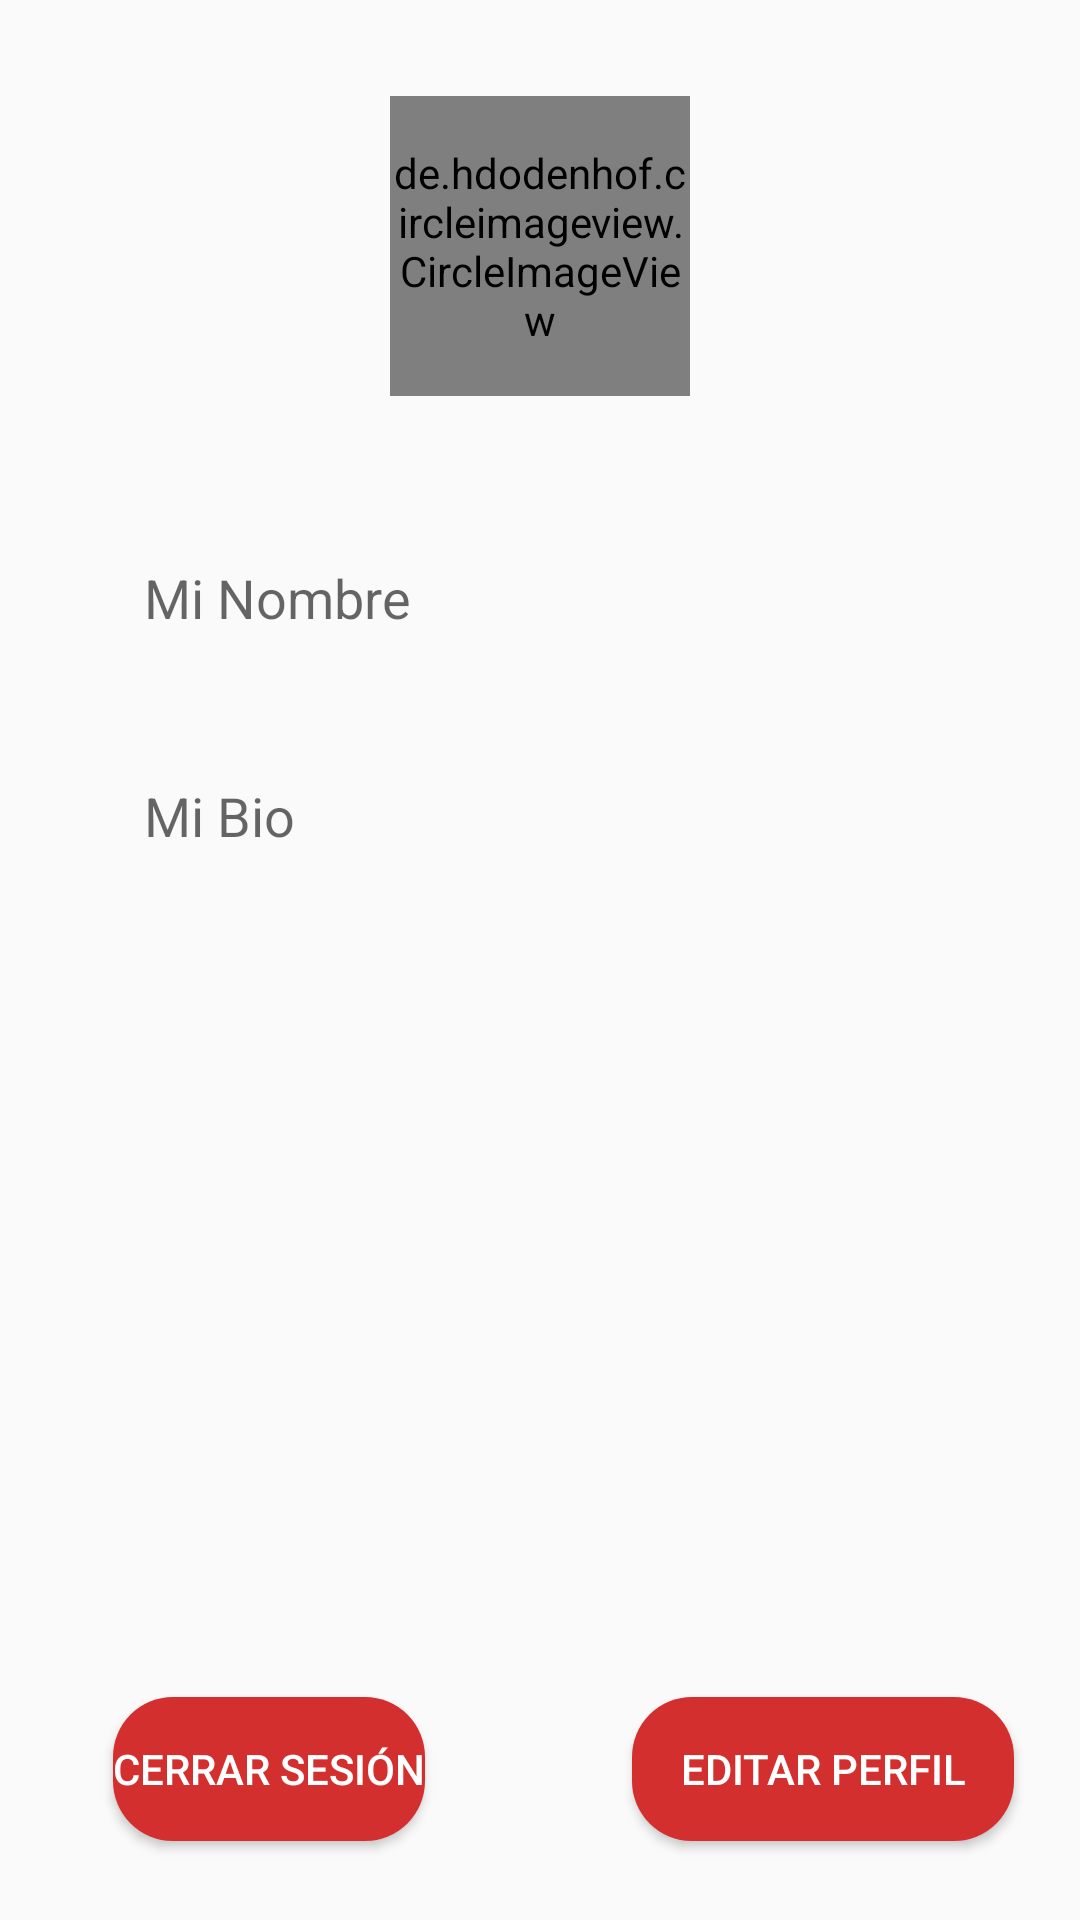

Here is an Android app screen rendered from its layout file. Give the layout XML and the strings, colors and styles it references.
<!-- AndroidManifest.xml: application theme AppTheme -->
<!-- res/layout/fragment_my_acount.xml -->
<android.support.constraint.ConstraintLayout
    xmlns:android="http://schemas.android.com/apk/res/android"
    xmlns:app="http://schemas.android.com/apk/res-auto"
    xmlns:tools="http://schemas.android.com/tools"
    android:layout_width="match_parent"
    android:layout_height="match_parent"
    android:id="@+id/constraint_layout_fragment_my_acount"
    tools:context="appkite.jordiguzman.com.xatentresol.fragment.MyAcountFragment">

    <de.hdodenhof.circleimageview.CircleImageView
        android:id="@+id/imageView_profile_picture"
        android:layout_width="100dp"
        android:layout_height="100dp"
        android:layout_marginBottom="8dp"
        android:layout_marginTop="32dp"
        app:civ_border_color="@android:color/black"
        app:civ_border_width="2dp"
        app:layout_constraintBottom_toBottomOf="parent"
        app:layout_constraintEnd_toEndOf="parent"
        app:layout_constraintLeft_toLeftOf="parent"
        app:layout_constraintRight_toRightOf="parent"
        app:layout_constraintStart_toStartOf="parent"
        app:layout_constraintTop_toTopOf="parent"
        app:layout_constraintVertical_bias="0.0"
        android:background="@drawable/ic_account_circle_black_24dp"
        app:srcCompat="@drawable/ic_account_circle_black_24dp" />

    <android.support.design.widget.TextInputEditText
        android:id="@+id/editText_name"
        android:layout_width="match_parent"
        android:layout_height="50dp"
        android:layout_marginBottom="8dp"
        android:layout_marginEnd="32dp"
        android:layout_marginStart="32dp"
        android:layout_marginTop="32dp"
        android:background="@drawable/edit_text_rounded"
        android:textColor="@color/primary_text"
        android:hint="@string/my_name"
        android:paddingLeft="16dp"
        android:paddingStart="16dp"
        app:layout_constraintBottom_toBottomOf="parent"
        app:layout_constraintEnd_toEndOf="parent"
        app:layout_constraintHorizontal_bias="0.0"
        app:layout_constraintLeft_toLeftOf="parent"
        app:layout_constraintRight_toRightOf="parent"
        app:layout_constraintStart_toStartOf="parent"
        app:layout_constraintTop_toBottomOf="@id/imageView_profile_picture"
        app:layout_constraintVertical_bias="0.025"
        tools:ignore="RtlHardcoded,RtlSymmetry" />

    <android.support.design.widget.TextInputEditText
        android:id="@+id/editText_bio"
        android:layout_width="match_parent"
        android:layout_height="50dp"
        android:layout_marginBottom="8dp"
        android:layout_marginEnd="32dp"
        android:layout_marginStart="32dp"
        android:layout_marginTop="8dp"
        android:background="@drawable/edit_text_rounded"
        android:textColor="@color/primary_text"
        android:hint="@string/my_bio"
        android:paddingLeft="16dp"
        android:paddingStart="16dp"
        android:maxHeight="150dp"
        app:layout_constraintBottom_toBottomOf="parent"
        app:layout_constraintEnd_toEndOf="parent"
        app:layout_constraintHorizontal_bias="0.0"
        app:layout_constraintLeft_toLeftOf="parent"
        app:layout_constraintRight_toRightOf="parent"
        app:layout_constraintStart_toStartOf="parent"
        app:layout_constraintTop_toBottomOf="@id/editText_name"
        app:layout_constraintVertical_bias="0.042"
        tools:ignore="RtlHardcoded,RtlSymmetry" />

    <ToggleButton
        android:id="@+id/btn_save"
        android:layout_width="wrap_content"
        android:layout_height="wrap_content"
        android:layout_marginBottom="16dp"
        android:layout_marginEnd="32dp"
        android:layout_marginRight="16dp"
        android:layout_marginStart="8dp"
        android:layout_marginTop="8dp"
        android:background="@drawable/rounded_button_red"
        android:textOn="@string/save"
        android:textOff="@string/edit_profile"
        android:textColor="@android:color/white"
        android:paddingLeft="16dp"
        android:paddingStart="16dp"
        android:paddingEnd="16dp"
        android:paddingRight="16dp"
        app:layout_constraintBottom_toBottomOf="parent"
        app:layout_constraintEnd_toEndOf="parent"
        app:layout_constraintHorizontal_bias="0.971"
        app:layout_constraintRight_toRightOf="parent"
        app:layout_constraintStart_toStartOf="parent"
        app:layout_constraintTop_toTopOf="parent"
        app:layout_constraintVertical_bias="0.982"
        tools:ignore="RtlHardcoded"
        tools:targetApi="lollipop" />

    <Button
        android:id="@+id/btn_sign_out"
        android:layout_width="wrap_content"
        android:layout_height="wrap_content"
        android:layout_marginBottom="16dp"
        android:layout_marginEnd="8dp"
        android:layout_marginRight="16dp"
        android:layout_marginStart="32dp"
        android:layout_marginTop="8dp"
        android:background="@drawable/rounded_button_red"
        android:backgroundTint="?attr/colorPrimaryDark"
        android:text="@string/sign_out"
        android:textColor="@android:color/white"
        app:layout_constraintBottom_toBottomOf="parent"
        app:layout_constraintEnd_toEndOf="parent"
        app:layout_constraintHorizontal_bias="0.028"
        app:layout_constraintRight_toRightOf="parent"
        app:layout_constraintStart_toStartOf="parent"
        app:layout_constraintTop_toTopOf="parent"
        app:layout_constraintVertical_bias="0.982"
        tools:ignore="RtlHardcoded"
        tools:targetApi="lollipop" />

</android.support.constraint.ConstraintLayout>
<!-- resources referenced by this layout -->
<resources>
  <color name="primary_text">#212121</color>
  <!-- drawable ic_account_circle_black_24dp (drawable) -->
  <vector xmlns:android="http://schemas.android.com/apk/res/android"
      android:width="24dp"
      android:height="24dp"
      android:viewportWidth="24.0"
      android:viewportHeight="24.0">
      <path
          android:fillColor="@color/colorPrimary"
          android:pathData="M12,2C6.48,2 2,6.48 2,12s4.48,10 10,10 10,-4.48 10,-10S17.52,2 12,2zM12,5c1.66,0 3,1.34 3,3s-1.34,3 -3,3 -3,-1.34 -3,-3 1.34,-3 3,-3zM12,19.2c-2.5,0 -4.71,-1.28 -6,-3.22 0.03,-1.99 4,-3.08 6,-3.08 1.99,0 5.97,1.09 6,3.08 -1.29,1.94 -3.5,3.22 -6,3.22z"/>
  </vector>
  <!-- drawable rounded_button_red (drawable-v21) -->
  <?xml version="1.0" encoding="utf-8"?>
  <shape xmlns:android="http://schemas.android.com/apk/res/android">
  
      <solid android:color="@color/colorPrimaryDark"/>
      <corners android:radius="20dp"/>
  
  
  </shape>
  <string name="edit_profile">Editar perfil</string>
  <string name="my_bio">Mi Bio</string>
  <string name="my_name">Mi Nombre</string>
  <string name="save">Guardar</string>
  <string name="sign_out">Cerrar sesión</string>
  <style name="AppTheme" parent="Base.Theme.AppCompat.Light.DarkActionBar">
          <item name="colorPrimary">@color/colorPrimary</item>
          <item name="colorPrimaryDark">@color/colorPrimaryDark</item>
          <item name="colorAccent">@color/colorAccent</item>
          <item name="windowActionBar">false</item>
           <item name="toolbarStyle">@style/PopupMenu</item>
          <item name="windowNoTitle">true</item>
          <item name="android:textColorSecondary">@android:color/white</item>
      </style>
  <color name="colorPrimary">#f4371e</color>
  <color name="colorPrimaryDark">#D32F2F</color>
  <color name="colorAccent">#1a4dac</color>
  <style name="PopupMenu" parent="@android:style/Widget.PopupMenu">
          <item name="android:popupBackground">@color/colorPrimary</item>
          <item name="android:textColor">@android:color/black</item>
          <item name="android:textStyle">bold</item>
      </style>
</resources>
